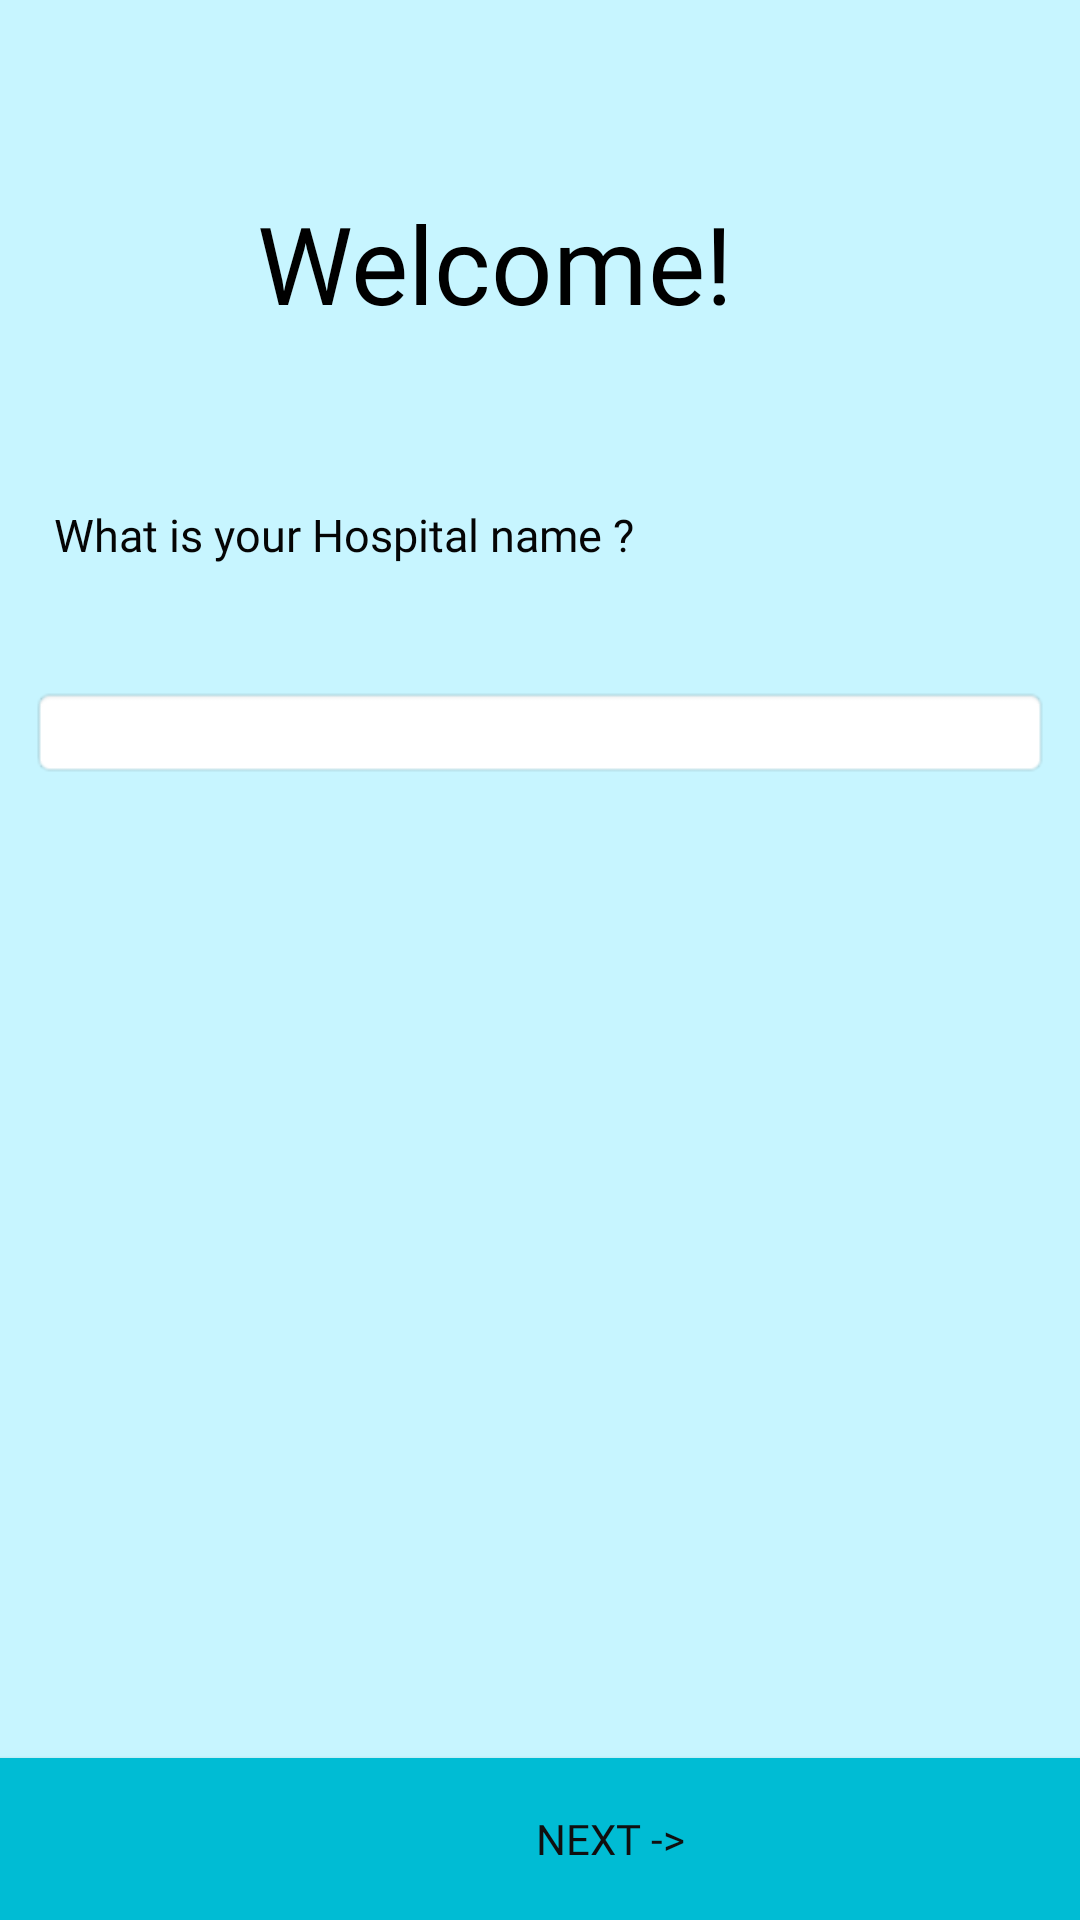

The Android layout XML behind this screen, and the referenced resources:
<!-- AndroidManifest.xml: application theme Theme.Healer -->
<!-- res/layout/fragment_info1.xml -->
<?xml version="1.0" encoding="utf-8"?>
<androidx.constraintlayout.widget.ConstraintLayout xmlns:android="http://schemas.android.com/apk/res/android"
    xmlns:app="http://schemas.android.com/apk/res-auto"
    xmlns:tools="http://schemas.android.com/tools"
    android:layout_width="match_parent"
    android:layout_height="match_parent"
    android:background="@color/Primary"
    tools:context=".MainActivity">

    <TextView
        android:id="@+id/textView"
        android:layout_width="wrap_content"
        android:layout_height="wrap_content"
        android:fontFamily="@font/pacifico"
        android:text="Welcome!"
        android:textColor="#000000"
        android:textSize="36sp"
        app:layout_constraintBottom_toBottomOf="parent"
        app:layout_constraintEnd_toEndOf="parent"
        app:layout_constraintHorizontal_bias="0.427"
        app:layout_constraintStart_toStartOf="parent"
        app:layout_constraintTop_toTopOf="parent"
        app:layout_constraintVertical_bias="0.107" />

    <TextView
        android:id="@+id/textView2"
        android:layout_width="305dp"
        android:layout_height="41dp"
        android:layout_marginTop="16dp"
        android:layout_marginBottom="16dp"
        android:fontFamily="@font/kadwa_bold"
        android:text="What is your Hospital name ?"
        android:textColor="#050505"
        android:textSize="15sp"
        app:layout_constraintBottom_toTopOf="@+id/editTextTextPersonName"
        app:layout_constraintEnd_toEndOf="parent"
        app:layout_constraintHorizontal_bias="0.33"
        app:layout_constraintStart_toStartOf="parent"
        app:layout_constraintTop_toBottomOf="@+id/textView"
        app:layout_constraintVertical_bias="0.915" />

    <EditText
        android:id="@+id/editTextTextPersonName"
        android:layout_width="340dp"
        android:layout_height="31dp"
        android:layout_marginBottom="16dp"
        android:background="@android:drawable/editbox_background"
        android:ems="10"
        android:inputType="textPersonName"
        app:layout_constraintBottom_toTopOf="@+id/button2"
        app:layout_constraintEnd_toEndOf="parent"
        app:layout_constraintHorizontal_bias="0.492"
        app:layout_constraintStart_toStartOf="parent"
        app:layout_constraintTop_toTopOf="parent"
        app:layout_constraintVertical_bias="0.424"
        tools:ignore="SpeakableTextPresentCheck,TouchTargetSizeCheck" />

    <TextView
        android:id="@+id/textView3"
        android:layout_width="wrap_content"
        android:layout_height="wrap_content" />

    <Button
        android:id="@+id/button2"
        android:layout_width="407dp"
        android:layout_height="54dp"


        android:background="#00BCD4"
        android:backgroundTint="#00BCD4"
        android:fontFamily="@font/kadwa_bold"
        android:text="NEXT ->"
        android:textColor="#100F0F"
        app:iconPadding="15dp"
        app:iconTint="#00BCD4"
        app:layout_constraintBottom_toBottomOf="parent"
        app:layout_constraintStart_toStartOf="parent" />
</androidx.constraintlayout.widget.ConstraintLayout>
<!-- resources referenced by this layout -->
<resources>
  <color name="Primary">#FFC7F5FF</color>
  <style name="Theme.Healer" parent="Theme.AppCompat.DayNight.NoActionBar">
          
          <item name="colorPrimary">@color/Primary</item>
          <item name="colorPrimaryVariant">#18CCA8</item>
          <item name="colorOnPrimary">@color/white</item>
          <item name="android:windowFullscreen">false</item>
          
          <item name="colorSecondary">@color/teal_200</item>
          <item name="colorSecondaryVariant">@color/teal_700</item>
          <item name="colorOnSecondary">@color/black</item>
          
          <item name="android:statusBarColor">@color/Primary</item>
          <item name="android:windowLightStatusBar">true</item>
          
      </style>
  <color name="white">#FFFFFFFF</color>
  <color name="teal_200">#FF03DAC5</color>
  <color name="teal_700">#FF018786</color>
  <color name="black">#FF000000</color>
</resources>
